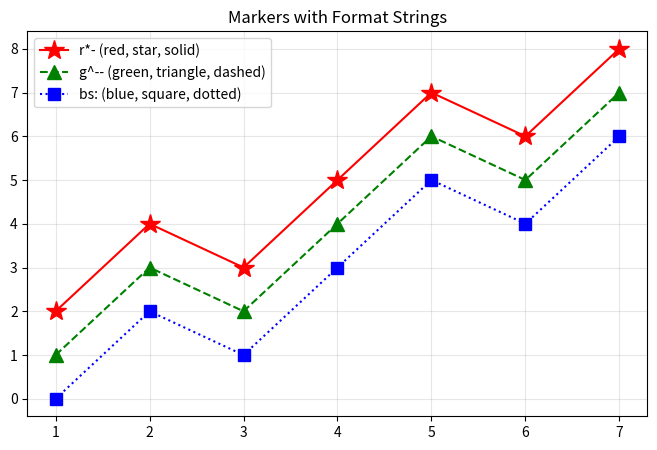

The matplotlib source for this figure:
# -------------------------------------------------
# File Name: 03e_markers_format_string.py
# Author: Florentino Báez
# Date: Matplotlib
# Description: Format string shortcut with markers (r*-, g^--, bs:).
# -------------------------------------------------

import matplotlib.pyplot as plt

# =========================================================================
# Format string shortcut with markers
# =========================================================================

x = [1, 2, 3, 4, 5, 6, 7]
y = [2, 4, 3, 5, 7, 6, 8]

plt.figure(figsize=(8, 5))
plt.plot(x, y, "r*-", markersize=15, label="r*- (red, star, solid)")
plt.plot(x, [v - 1 for v in y], "g^--", markersize=10, label="g^-- (green, triangle, dashed)")
plt.plot(x, [v - 2 for v in y], "bs:", markersize=8, label="bs: (blue, square, dotted)")
plt.title("Markers with Format Strings")
plt.legend()
plt.grid(True, alpha=0.3)
plt.show()
